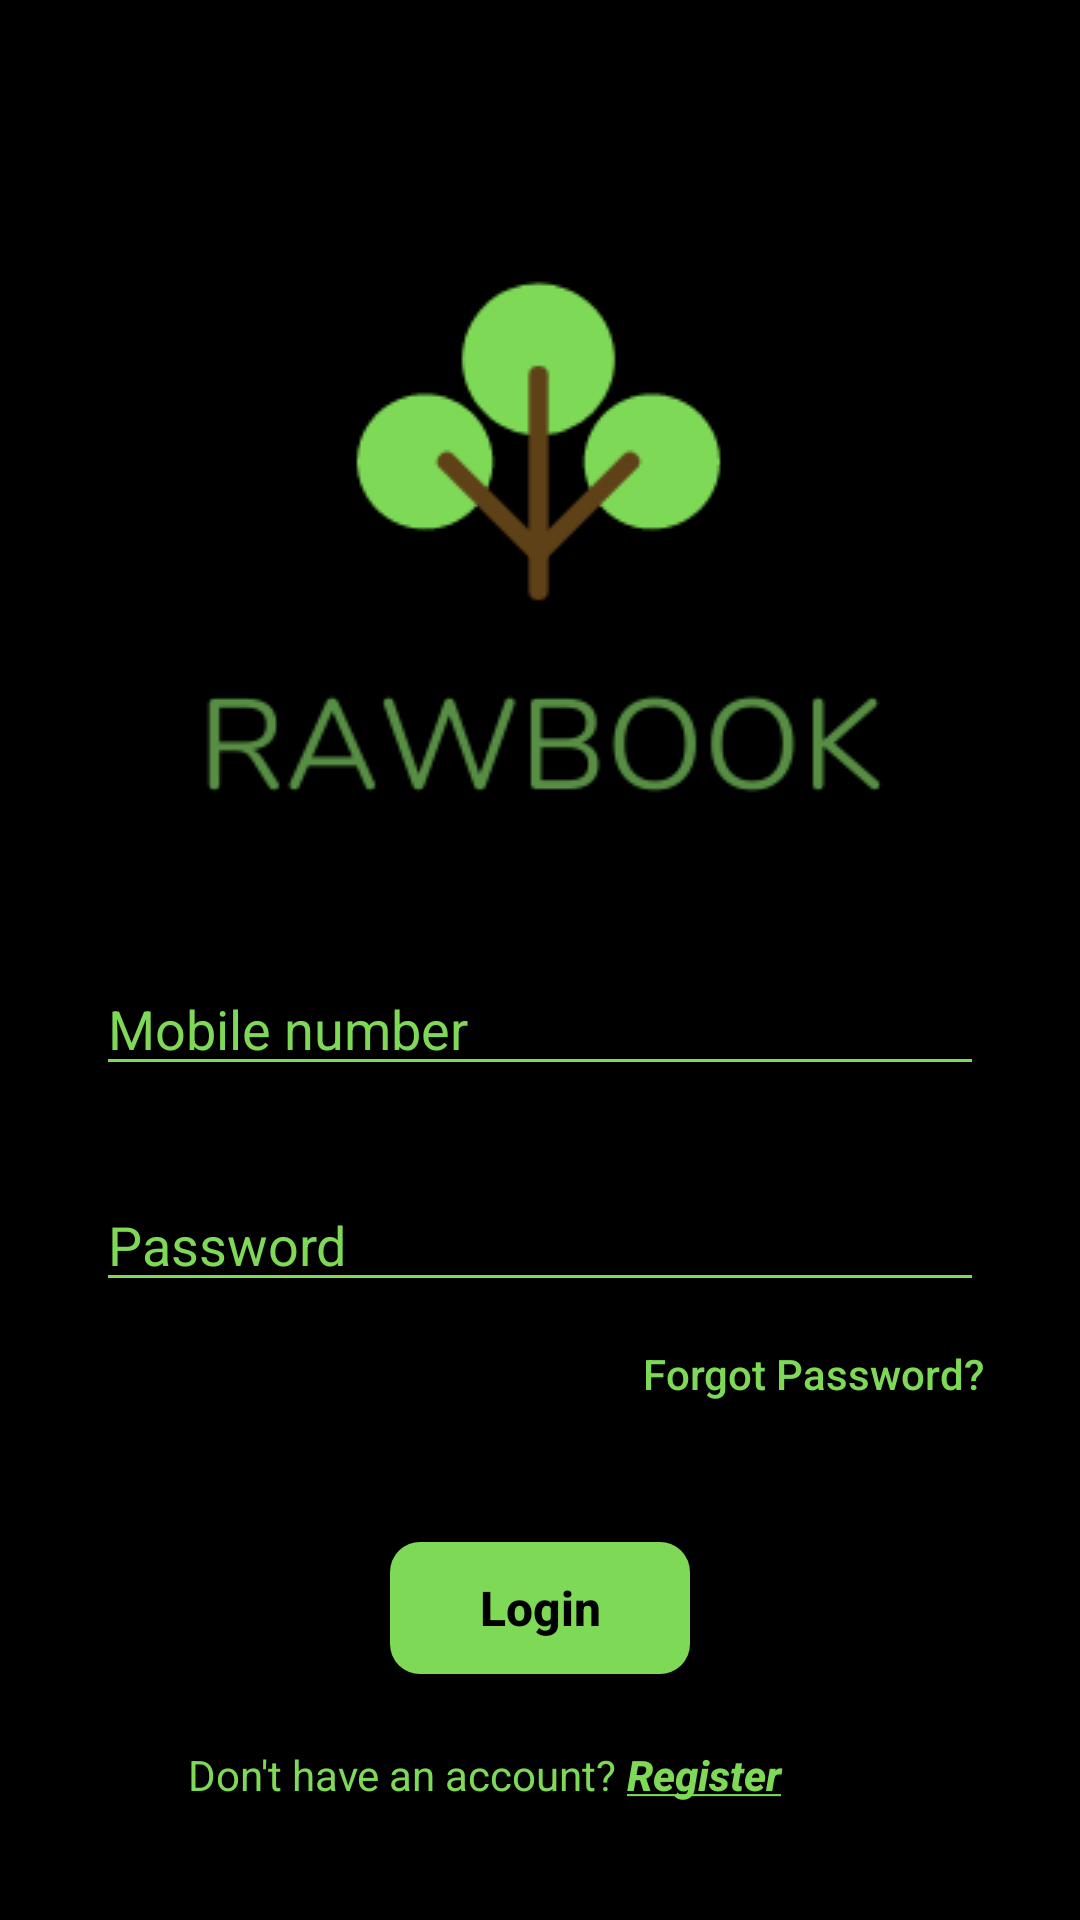

This screen was rendered from an Android layout file. Write that file and the resources it references.
<!-- AndroidManifest.xml: application theme AppTheme -->
<!-- res/layout/login.xml -->
<?xml version="1.0" encoding="utf-8"?>
<RelativeLayout xmlns:android="http://schemas.android.com/apk/res/android"
    android:orientation="vertical"
    android:layout_width="match_parent"
    android:layout_height="match_parent"
    android:background="#000000">


    <ImageView
        android:layout_width="250dp"
        android:layout_height="250dp"
        android:layout_centerHorizontal="true"
        android:layout_marginTop="72dp"
        android:src="@drawable/rbpng"
        android:scaleType="center"
        android:id="@+id/logo"
     />

    <EditText
        style="@style/Style_ForEditText"
        android:id="@+id/edtMobile"
        android:layout_centerHorizontal="true"
        android:layout_marginBottom="0dp"
        android:layout_below="@+id/logo"
        android:focusable="true"
        android:hint="Mobile number"/>

    <EditText
        style="@style/Style_ForEditText"
        android:id="@+id/edtPassword"
        android:layout_below="@+id/edtMobile"
        android:ems="10"
        android:layout_marginTop="32dp"
        android:hint="Password"
        android:inputType="textPassword"/>

    <Button
        android:id="@+id/btnForgotPassword"
        android:layout_width="wrap_content"
        android:layout_height="wrap_content"
        android:layout_below="@+id/edtPassword"
        android:layout_alignRight="@id/edtPassword"
        android:layout_marginTop="0dp"
        android:background="@color/black_color"
        android:text="Forgot Password?"
        android:textAllCaps="false"
        android:textColor="@color/AppThemeColor" />



    <Button
        style="@style/Style_ForRoundedButton"
        android:id="@+id/btnLogin"
        android:layout_width="100dp"
        android:layout_centerHorizontal="true"
        android:textSize="16sp"
        android:layout_marginTop="32dp"
        android:textAllCaps="false"
        android:textStyle="bold"
        android:layout_below="@id/btnForgotPassword"
        android:background="@drawable/roundbutton"
        android:text="Login"
        />

    <LinearLayout
        android:layout_width="wrap_content"
        android:layout_centerHorizontal="true"
        android:layout_height="30dp"
        android:layout_below="@id/btnLogin"
        android:layout_marginTop="24dp">

    <TextView
        android:layout_width="wrap_content"
        android:layout_height="wrap_content"
        android:text="Don't have an account? "
        android:textColor="@color/AppThemeColor"
        />

    <Button
        android:id="@+id/btnSignUp"
        android:layout_width="wrap_content"
        android:layout_height="wrap_content"
        android:background="@color/black_color"
        android:text="@string/register"
        android:onClick="signUpAct"
        android:gravity="left"
        android:textAllCaps="false"
        android:textColor="@color/AppThemeColor" />

    </LinearLayout>

</RelativeLayout>
<!-- resources referenced by this layout -->
<resources>
  <color name="AppThemeColor">#7ed957</color>
  <color name="black_color">#000000</color>
  <!-- drawable rbpng: png bitmap (drawable, 13480 bytes) -->
  <!-- drawable roundbutton (drawable) -->
  <?xml version="1.0" encoding="utf-8"?>
      <shape xmlns:android="http://schemas.android.com/apk/res/android" android:shape="rectangle" android:padding="10dp">
          <solid android:color="@color/AppThemeColor"/> 
          <corners
              android:radius="10dp"
          />
      </shape>
  <string name="register"><u><b><i>Register</i></b></u></string>
  <style name="Style_ForEditText">
          android:layout_height="40dp"
          android:layout_width="fill_parent"
          <item name="android:layout_height">40dp</item>
          <item name="android:layout_width">fill_parent</item>
          <item name="android:textColor">@color/AppThemeColor</item>
          <item name="android:textColorHighlight">@color/AppThemeColor</item>
          <item name="android:backgroundTint">@color/AppThemeColor</item>
          <item name="android:textColorHint">@color/AppThemeColor</item>
          <item name="android:textColorLink">@color/AppThemeColor</item>
          <item name="android:layout_marginLeft">32dp</item>
          <item name="android:layout_marginRight">32dp</item>
  
      </style>
  <style name="Style_ForRoundedButton">
          android:layout_height="40dp"
          android:layout_width="fill_parent"
          <item name="android:layout_height">44dp</item>
          <item name="android:textColor">@color/black_color</item>
          <item name="android:textColorHighlight">@color/AppThemeColor</item>
          <item name="android:backgroundTint">@color/AppThemeColor</item>
          <item name="android:textColorHint">@color/AppThemeColor</item>
          <item name="android:textColorLink">@color/AppThemeColor</item>
      </style>
  <style name="AppTheme" parent="Theme.AppCompat.Light.DarkActionBar">
          
          <item name="colorPrimary">@color/colorPrimary</item>
          <item name="colorPrimaryDark">@color/colorPrimaryDark</item>
          <item name="colorAccent">@color/colorAccent</item>
      </style>
  <color name="colorPrimary">#008577</color>
  <color name="colorPrimaryDark">#7ed957</color>
  <color name="colorAccent">#7ed957</color>
</resources>
